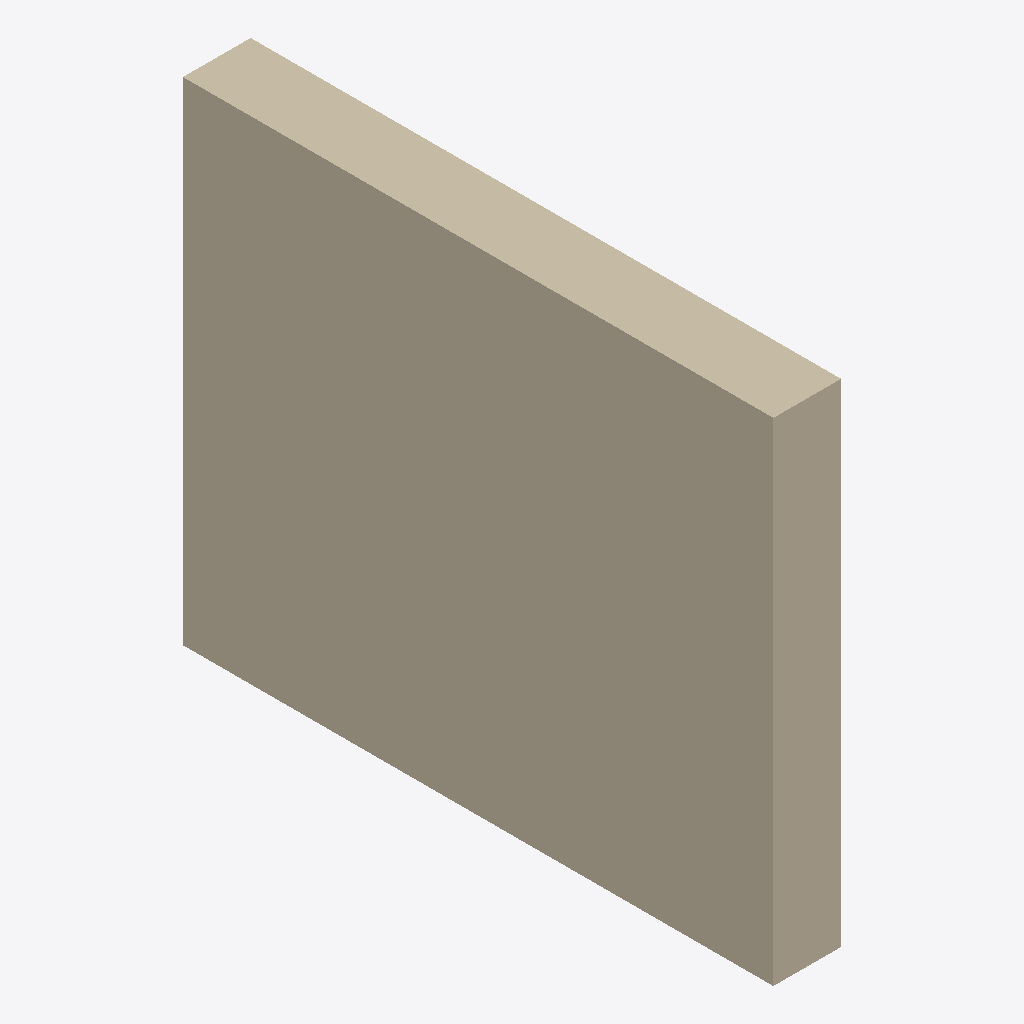
Isometric view of an IFC building model (IFC-SPF (STEP), schema IFC4, length unit millimetre), seen from the south-west, elements coloured by IFC class: 1 wall (beige).
Extent 0.3 m × 3.0 m × 2.5 m (x, y, z). Elements (1): 1 IfcWall.

HEADER;
FILE_DESCRIPTION(('ViewDefinition[DesignTransferView]'),'2;1');
FILE_NAME('/dev/null','2026-06-05T12:35:03+02:00',(''),(''),'IfcOpenShell 0.8.4.post1','IfcOpenShell 0.8.4.post1','Nobody');
FILE_SCHEMA(('IFC4'));
ENDSEC;
DATA;
#1=IFCPROJECT('1dWimWzTX2LOFMJ3gR7Hri',$,'Timber Frame Wall 140mm',$,$,$,$,(#10),#5);
#12=IFCSITE('1tlrkvaDn0cvtyaxQ1ERm6',$,'Site',$,$,$,$,$,$,$,$,$,$,$);
#13=IFCBUILDING('1MMRom6$LCie4mZkGBeRd8',$,'Building',$,$,$,$,$,$,$,$,$);
#14=IFCBUILDINGSTOREY('2AefUDT$9FKPirmjcxAEAn',$,'Ground Floor',$,$,$,$,$,$,$);
#18=IFCWALL('3pWoHY38XDQhv5GUm26$Ib',$,'Timber Frame Wall 140mm',$,$,#24,#134,$,$);
ENDSEC;
